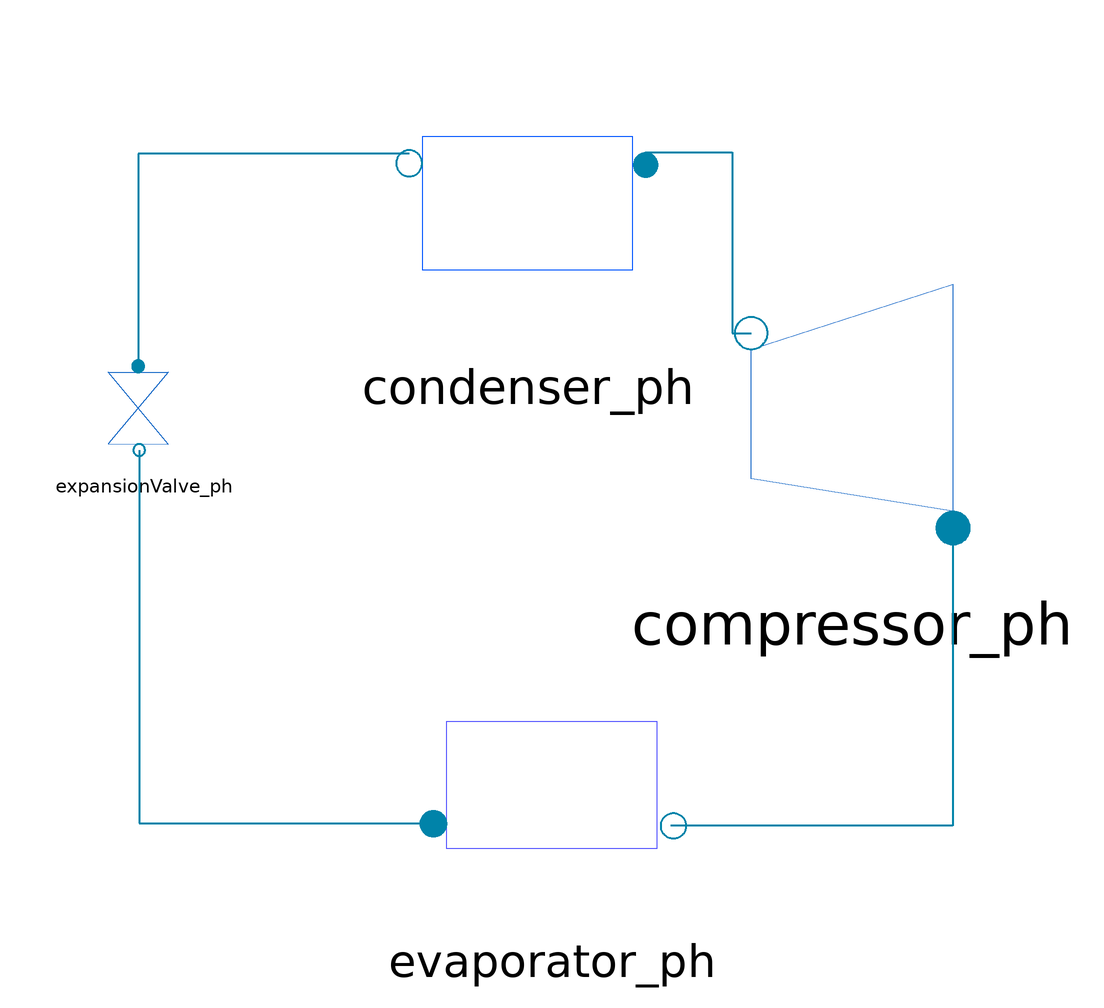

The component connection diagram of the Modelica model below, drawn from its own Placement and Line annotations.

model IVCR723 "IVCR Exampl23"
   import R134a = Modelica.Media.R134a.R134a_ph;
   parameter Units.MassFlowRate mdot=0.08;
   parameter Units.Temperature_DegC t1=0;
   parameter Units.Temperature_DegC t3=26;
   parameter Units.Quality x1=1;
   parameter Units.Quality x3=0;
   // Variables
   Units.Power Wc;
   Units.RefrigerationCapacity Qlow;
   Units.CoefficientPerformance cop;

   Components.Compressor_ph compressor_ph(mdotin=mdot,tin=t1,xin=x1)
     annotation (Placement(transformation(extent={{-28,-27},{28,27}}, origin={48,
            11})));
   VCRCycle.Components.Condenser_ph condenser_ph(tout=t3,xout=x3)
     annotation (Placement(visible = true, transformation(extent={{-22,-26},{22,
            26}},                                                                         rotation = 0,
        origin={-6,44})));
   Components.ExpansionValve_ph expansionValve_ph
     annotation (Placement(transformation(extent={{-10,-10},{10,10}}, origin={-70,
            12})));
   VCRCycle.Components.Evaporator_ph evaporator_ph
     annotation (Placement(visible = true, transformation(origin={-2,-53},    extent={{-22,-21},
            {22,21}},                                                                                          rotation = 0)));
equation
   Wc=compressor_ph.wc;
   Qlow=evaporator_ph.Qlow*60/211;
   cop = evaporator_ph.Qlow / Wc;
 connect(condenser_ph.inlet, compressor_ph.outlet) annotation (
     Line(points={{13.58,54.66},{28,54.66},{28,24.5},{31.2,24.5}},
                                                        color = {0, 131, 169}, thickness = 0.5));
 connect(condenser_ph.outlet, expansionValve_ph.inlet) annotation (
     Line(points={{-25.8,54.4},{-71,54.4},{-71,19}},  color = {0, 131, 169}, thickness = 0.5));
 connect(expansionValve_ph.outlet, evaporator_ph.inlet) annotation (
     Line(points={{-70.8,5},{-70.8,-57.2},{-21.8,-57.2}},  color = {0, 131, 169}, thickness = 0.5));
 connect(compressor_ph.inlet, evaporator_ph.outlet) annotation (
     Line(points={{64.8,-7.9},{64.8,-57.62},{17.8,-57.62}}, color = {0, 131, 169}, thickness = 0.5));
   annotation (Icon(coordinateSystem(preserveAspectRatio=false), graphics={
           Text(
           extent={{-82,52},{76,-48}},
           lineColor={28,108,200},
           textString="IVCR1",
           fontSize=24,
           textStyle={TextStyle.Bold}), Ellipse(extent={{-56,60},{50,-58}},
             lineColor={28,108,200})}),                           Diagram(
         coordinateSystem(preserveAspectRatio=false)),
    experiment(StopTime=0, __Dymola_Algorithm="Dassl"));
end IVCR723;